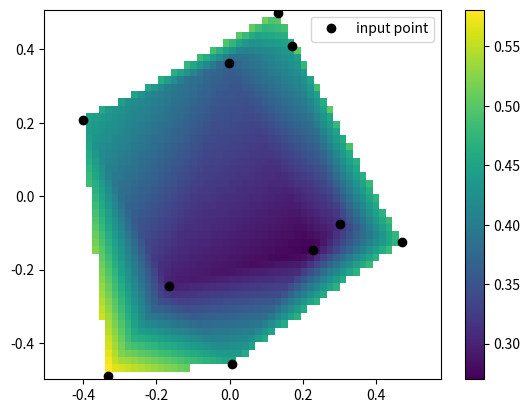

Write the Python code that produced this figure. (Note: this script raises an exception after producing the figure.)

from scipy.interpolate import LinearNDInterpolator

import matplotlib.pyplot as plt
import numpy as np

rng = np.random.default_rng()

x = rng.random(10) - 0.5

y = rng.random(10) - 0.5

z = np.hypot(x, y)

X = np.linspace(min(x), max(x))

Y = np.linspace(min(y), max(y))

X, Y = np.meshgrid(X, Y)  # 2D grid for interpolation

interp = LinearNDInterpolator(list(zip(x, y)), z)

Z = interp(X, Y)

plt.pcolormesh(X, Y, Z, shading='auto')

plt.plot(x, y, "ok", label="input point")

plt.legend()

plt.colorbar()

plt.axis("equal")

plt.savefig("./abatement/pdf_2tech/interpolate/example_linear.pdf")
plt.savefig("./abatement/pdf_2tech/interpolate/example_linear.png")

plt.clf()







from scipy.interpolate import NearestNDInterpolator

import matplotlib.pyplot as plt

# rng = np.random.default_rng()

# x = rng.random(10) - 0.5

# y = rng.random(10) - 0.5

# z = np.hypot(x, y)

# X = np.linspace(min(x), max(x))

# Y = np.linspace(min(y), max(y))

# X, Y = np.meshgrid(X, Y)  # 2D grid for interpolation

interp = NearestNDInterpolator(list(zip(x, y)), z)

Z = interp(X, Y)

plt.pcolormesh(X, Y, Z, shading='auto')

plt.plot(x, y, "ok", label="input point")

plt.legend()

plt.colorbar()

plt.axis("equal")

plt.savefig("./abatement/pdf_2tech/interpolate/example_near.pdf")
plt.savefig("./abatement/pdf_2tech/interpolate/example_near.png")